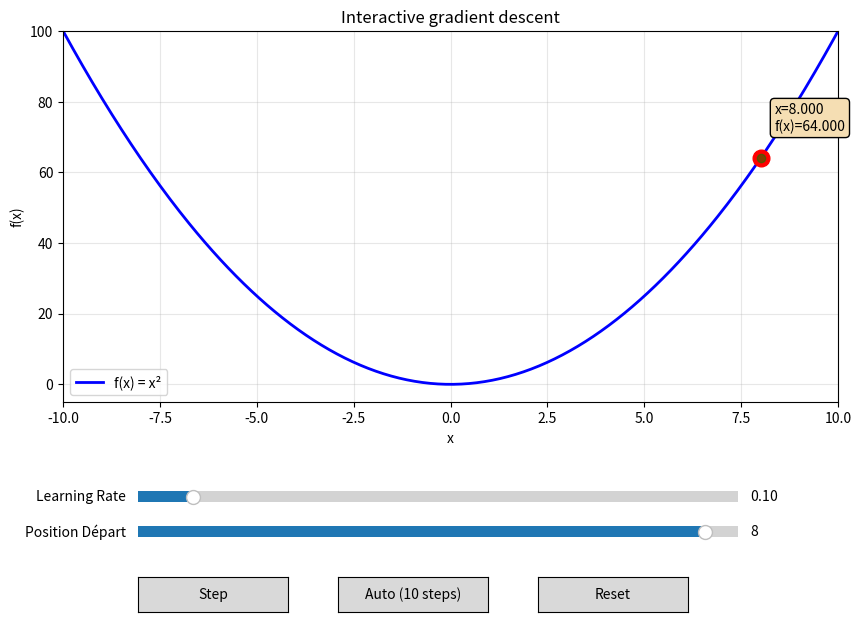

Source code (Python):
import numpy as np
import matplotlib.pyplot as plt
from matplotlib.widgets import Slider, Button

def f(x):
    """function to minimize"""
    return x**2

def gradient(x):
    """gradient of f"""
    return 2*x

fig, ax = plt.subplots(figsize=(10, 7))
plt.subplots_adjust(bottom=0.35)

x = np.linspace(-10, 10, 400)
y = f(x)
ax.plot(x, y, 'b-', linewidth=2, label='f(x) = x²')
ax.set_xlabel('x')
ax.set_ylabel('f(x)')
ax.set_title('Interactive gradient descent')
ax.legend()
ax.grid(True, alpha=0.3)
ax.set_xlim(-10, 10)
ax.set_ylim(-5, 100)

current_x = 8.0
history = [current_x]

point, = ax.plot(current_x, f(current_x), 'ro', markersize=12, label='Position actuelle')
path_line, = ax.plot([current_x], [f(current_x)], 'r--', alpha=0.5, linewidth=1)
path_points, = ax.plot([current_x], [f(current_x)], 'go', markersize=6, alpha=0.5)

annotation = ax.annotate(f'x={current_x:.3f}\nf(x)={f(current_x):.3f}',
                         xy=(current_x, f(current_x)),
                         xytext=(10, 20), textcoords='offset points',
                         fontsize=10, bbox=dict(boxstyle='round', facecolor='wheat'))

ax_lr = plt.axes([0.2, 0.2, 0.6, 0.03])
ax_start = plt.axes([0.2, 0.15, 0.6, 0.03])

slider_lr = Slider(ax_lr, 'Learning Rate', 0.01, 1.0, valinit=0.1, valstep=0.01)
slider_start = Slider(ax_start, 'Position Départ', -9.0, 9.0, valinit=8.0, valstep=0.1)

ax_step = plt.axes([0.2, 0.05, 0.15, 0.05])
ax_auto = plt.axes([0.4, 0.05, 0.15, 0.05])
ax_reset = plt.axes([0.6, 0.05, 0.15, 0.05])

btn_step = Button(ax_step, 'Step')
btn_auto = Button(ax_auto, 'Auto (10 steps)')
btn_reset = Button(ax_reset, 'Reset')

def update_display():
    global current_x, history

    point.set_data([current_x], [f(current_x)])

    hist_y = [f(xi) for xi in history]
    path_line.set_data(history, hist_y)
    path_points.set_data(history, hist_y)

    annotation.set_text(f'x={current_x:.4f}\nf(x)={f(current_x):.4f}\nItération: {len(history)-1}')
    annotation.xy = (current_x, f(current_x))

    fig.canvas.draw_idle()

def step(event):
    global current_x, history
    lr = slider_lr.val
    current_x = current_x - lr * gradient(current_x)
    history.append(current_x)
    update_display()

def auto_steps(event):
    for _ in range(10):
        step(None)

def reset(event):
    global current_x, history
    current_x = slider_start.val
    history = [current_x]
    update_display()

def update_start(val):
    reset(None)

btn_step.on_clicked(step)
btn_auto.on_clicked(auto_steps)
btn_reset.on_clicked(reset)
slider_start.on_changed(update_start)

plt.show()
